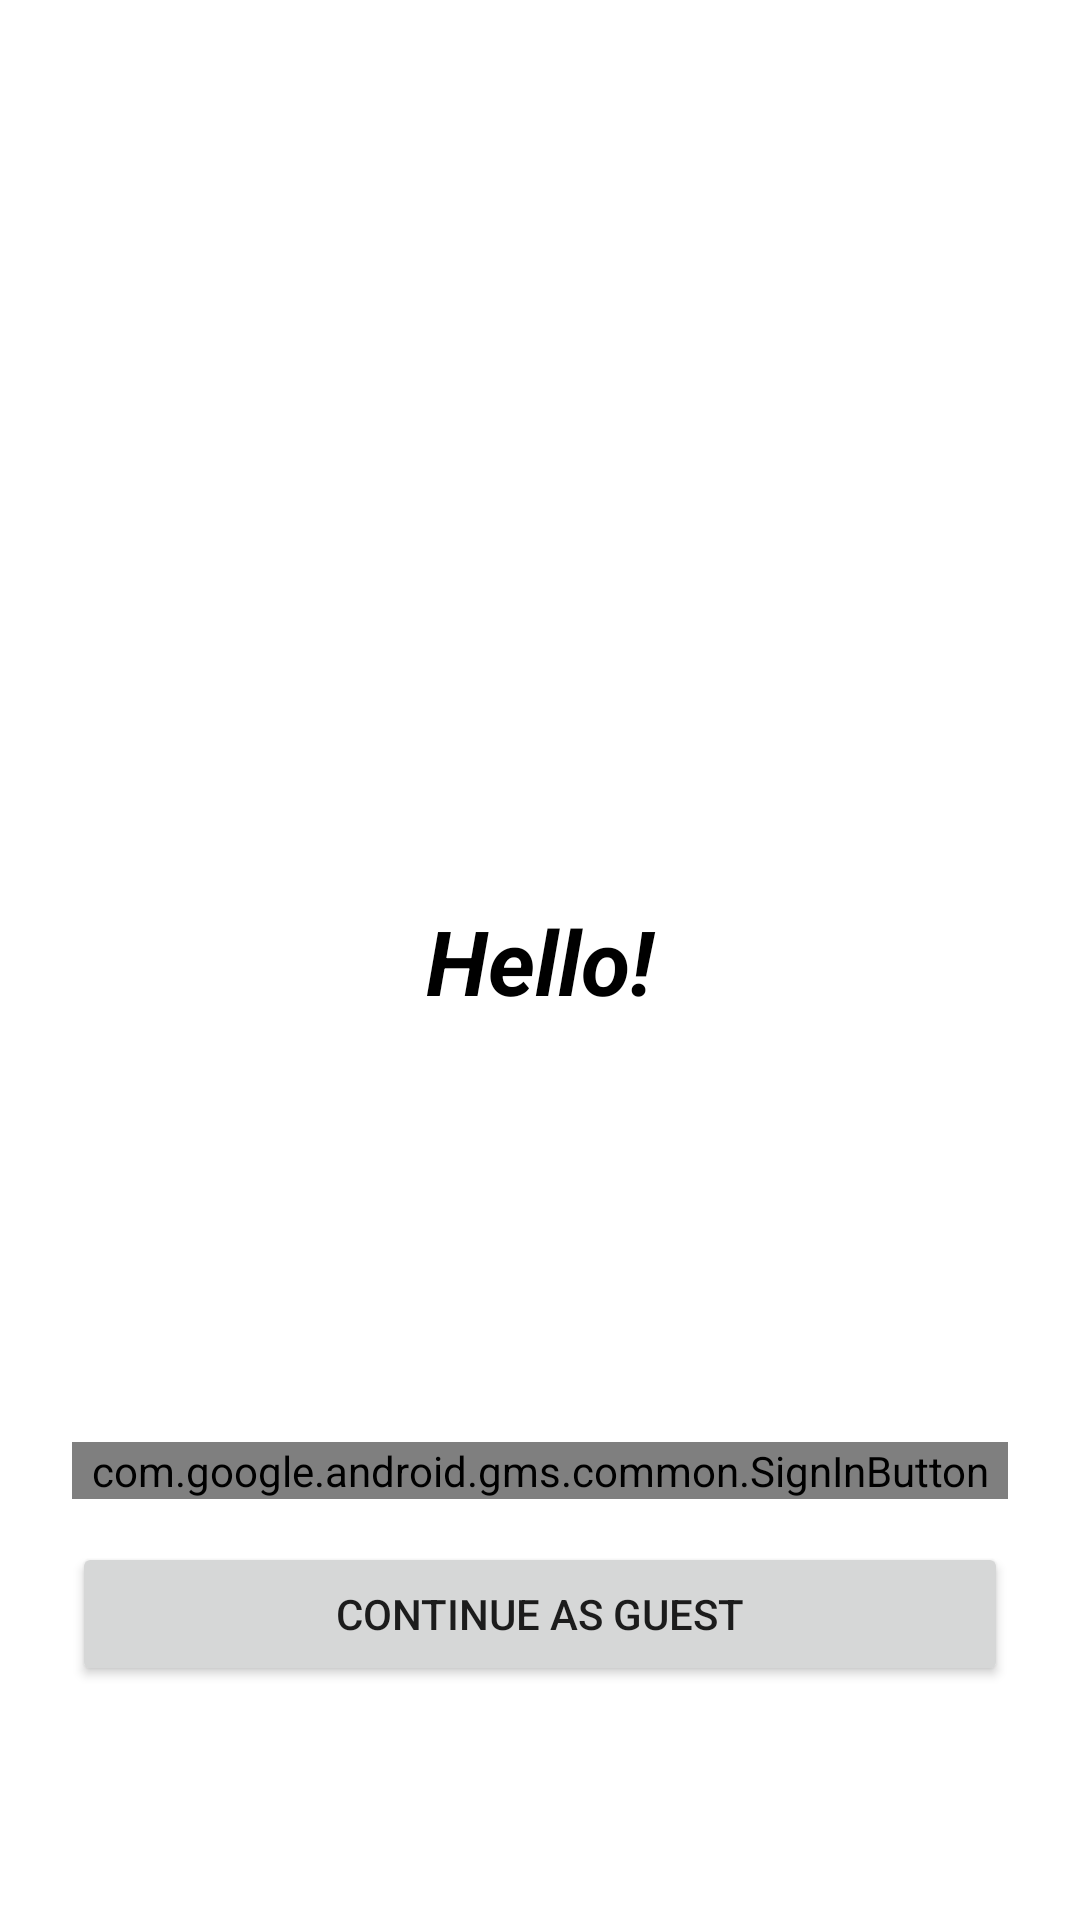

Android layout source for this screen:
<!-- AndroidManifest.xml: application theme Theme.AuthUser -->
<!-- res/layout/activity_main.xml -->
<?xml version="1.0" encoding="utf-8"?>
<androidx.constraintlayout.widget.ConstraintLayout xmlns:android="http://schemas.android.com/apk/res/android"
    xmlns:app="http://schemas.android.com/apk/res-auto"
    xmlns:tools="http://schemas.android.com/tools"
    android:layout_width="match_parent"
    android:layout_height="match_parent"
    tools:context=".MainActivity">

    <TextView
        android:id="@+id/textView"
        android:layout_width="match_parent"
        android:textAlignment="center"
        android:layout_height="wrap_content"
        android:text="Hello!"
        android:textSize="30sp"
        android:textColor="@color/black"
        android:textStyle="bold|italic"
        app:layout_constraintBottom_toBottomOf="parent"
        app:layout_constraintEnd_toEndOf="parent"
        app:layout_constraintLeft_toLeftOf="parent"
        app:layout_constraintRight_toRightOf="parent"
        app:layout_constraintStart_toStartOf="parent"
        app:layout_constraintTop_toTopOf="parent"
        android:gravity="center_horizontal" />

    <com.google.android.gms.common.SignInButton
        android:id="@+id/sign_in_button"
        android:layout_width="match_parent"
        android:layout_height="wrap_content"
        android:layout_marginStart="24dp"
        android:layout_marginLeft="24dp"
        android:layout_marginEnd="24dp"
        android:layout_marginRight="24dp"
        android:text="@string/google_signin"
        app:layout_constraintBottom_toBottomOf="parent"
        app:layout_constraintEnd_toEndOf="parent"
        app:layout_constraintStart_toStartOf="parent"
        app:layout_constraintTop_toBottomOf="@+id/textView" />

    <Button
        android:id="@+id/button"
        android:layout_width="match_parent"
        android:layout_height="wrap_content"
        android:layout_marginStart="24dp"
        android:layout_marginLeft="24dp"
        android:layout_marginEnd="24dp"
        android:layout_marginRight="24dp"
        android:text="Continue as guest"
        app:layout_constraintBottom_toBottomOf="parent"
        app:layout_constraintEnd_toEndOf="parent"
        app:layout_constraintHorizontal_bias="0.0"
        app:layout_constraintStart_toStartOf="parent"
        app:layout_constraintTop_toBottomOf="@+id/sign_in_button"
        app:layout_constraintVertical_bias="0.156" />

    <ImageView
        android:id="@+id/imageView"
        android:layout_width="wrap_content"
        android:layout_height="wrap_content"
        android:layout_marginStart="16dp"
        android:layout_marginLeft="16dp"
        android:layout_marginEnd="16dp"
        android:layout_marginRight="16dp"
        app:layout_constraintBottom_toTopOf="@+id/textView"
        app:layout_constraintEnd_toEndOf="parent"
        app:layout_constraintStart_toStartOf="parent"
        app:layout_constraintTop_toTopOf="parent"
        app:srcCompat="@drawable/meditation" />

</androidx.constraintlayout.widget.ConstraintLayout>
<!-- resources referenced by this layout -->
<resources>
  <color name="black">#FF000000</color>
  <string name="google_signin">Continue with Google</string>
  <style name="Theme.AuthUser" parent="Theme.MaterialComponents.DayNight.DarkActionBar">
          
          <item name="colorPrimary">@color/purple_500</item>
          <item name="colorPrimaryVariant">@color/purple_700</item>
          <item name="colorOnPrimary">@color/white</item>
          
          <item name="colorSecondary">@color/teal_200</item>
          <item name="colorSecondaryVariant">@color/teal_700</item>
          <item name="colorOnSecondary">@color/black</item>
          
          <item name="android:statusBarColor" tools:targetApi="l">?attr/colorPrimaryVariant</item>
          
      </style>
  <color name="purple_500">#D4D000</color>
  <color name="purple_700">#FF3700B3</color>
  <color name="white">#FFFFFFFF</color>
  <color name="teal_200">#FF03DAC5</color>
  <color name="teal_700">#FF018786</color>
</resources>
